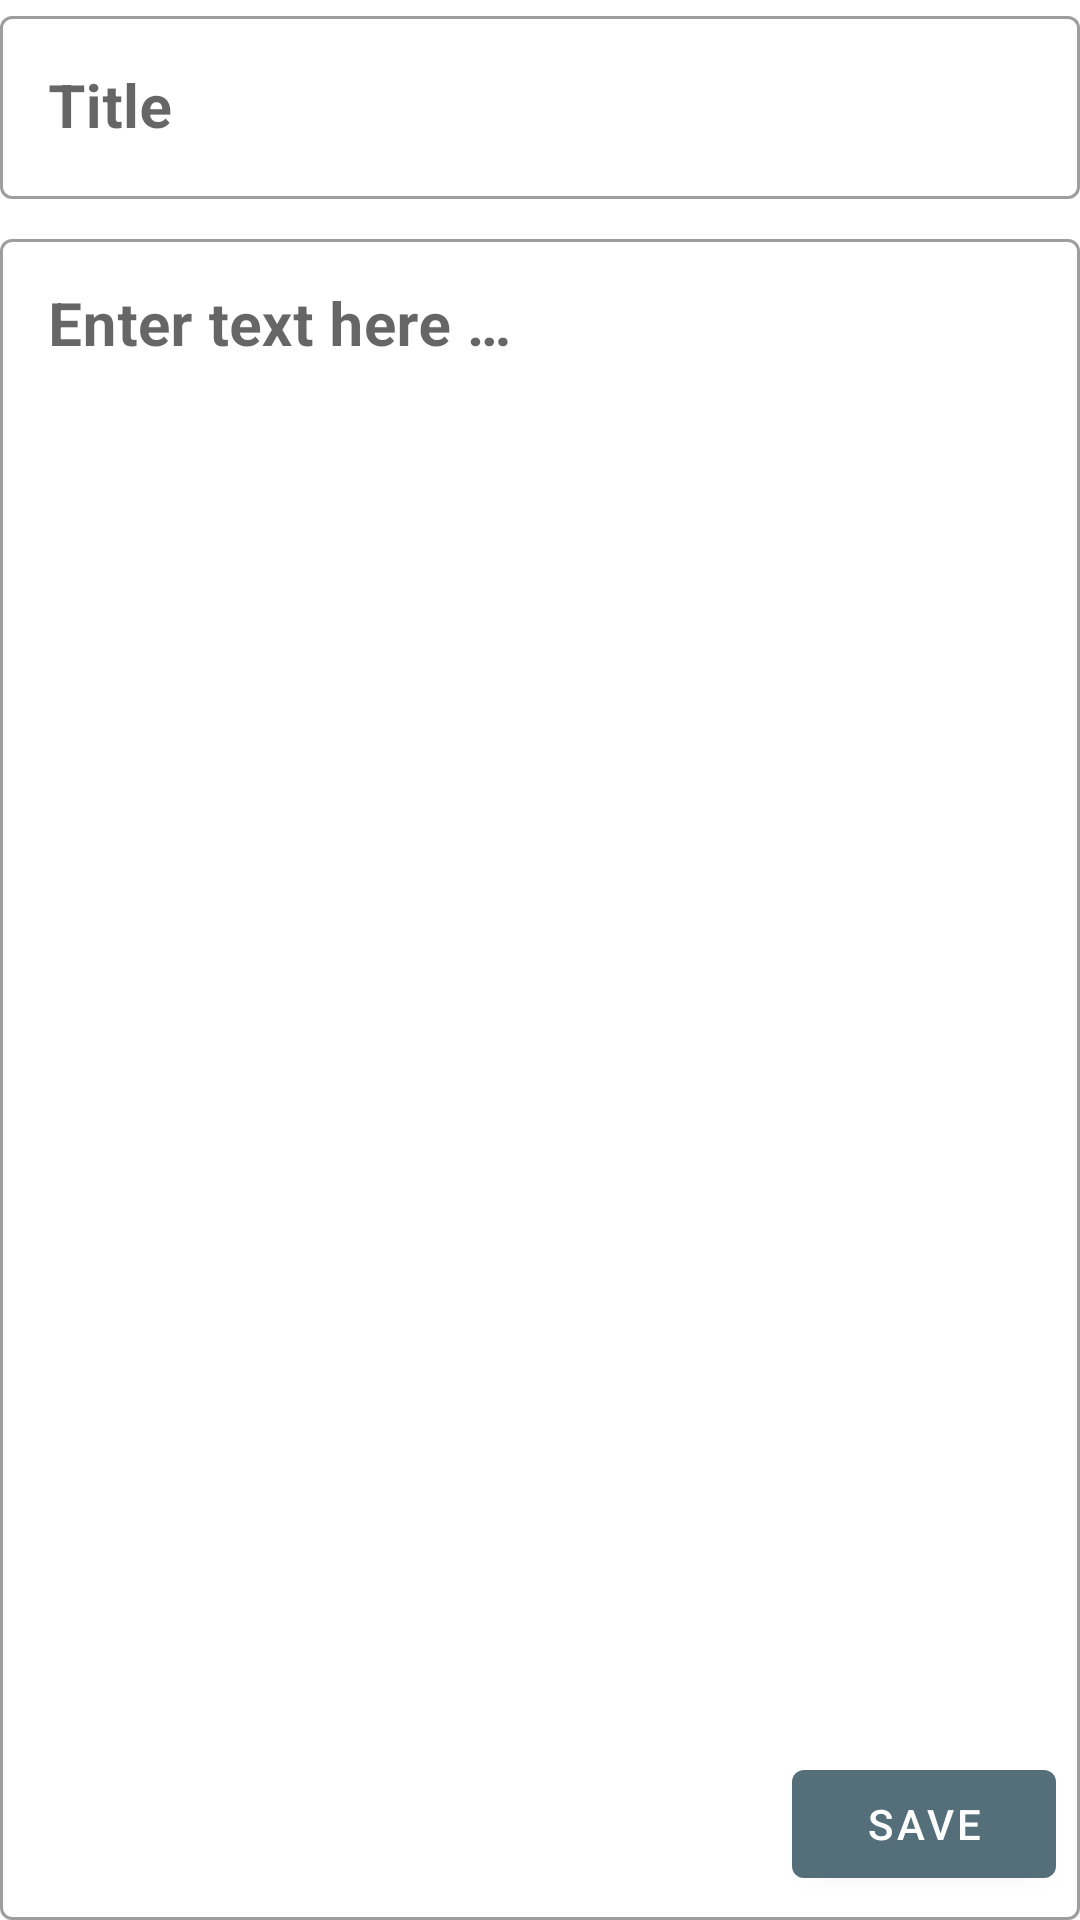

Reconstruct the res/layout file that produces this screen, plus the resources it refers to.
<!-- AndroidManifest.xml: application theme Theme.NotesApp -->
<!-- res/layout/fragment_note_edit.xml -->
<?xml version="1.0" encoding="utf-8"?>
<androidx.constraintlayout.widget.ConstraintLayout xmlns:android="http://schemas.android.com/apk/res/android"
    xmlns:app="http://schemas.android.com/apk/res-auto"
    xmlns:tools="http://schemas.android.com/tools"
    android:layout_width="match_parent"
    android:layout_height="match_parent"
    tools:context=".ui.fragment.NoteEditFragment">

    <com.google.android.material.textfield.TextInputLayout
        android:id="@+id/note_title_lyt"
        style="@style/Widget.MaterialComponents.TextInputLayout.OutlinedBox"
        android:layout_width="match_parent"
        android:layout_height="wrap_content"
        app:layout_constraintTop_toTopOf="parent">

        <com.google.android.material.textfield.TextInputEditText
            android:id="@+id/note_title"
            android:layout_width="match_parent"
            android:layout_height="match_parent"
            android:hint="@string/title"
            android:inputType="text"
            android:textSize="20sp"
            android:textStyle="bold" />
    </com.google.android.material.textfield.TextInputLayout>

    <com.google.android.material.textfield.TextInputLayout
        android:id="@+id/note_text_lyt"
        style="@style/Widget.MaterialComponents.TextInputLayout.OutlinedBox"
        android:layout_width="match_parent"
        android:layout_height="0dp"
        android:layout_marginTop="8dp"
        app:layout_constraintBottom_toBottomOf="parent"
        app:layout_constraintTop_toBottomOf="@id/note_title_lyt">

        <com.google.android.material.textfield.TextInputEditText
            android:id="@+id/note_text"
            android:layout_width="match_parent"
            android:layout_height="match_parent"
            android:gravity="top"
            android:hint="@string/enter_text_here"
            android:inputType="textMultiLine"
            android:textSize="20sp"
            android:textStyle="bold" />
    </com.google.android.material.textfield.TextInputLayout>

    <com.google.android.material.button.MaterialButton
        android:id="@+id/save_btn"
        android:layout_width="wrap_content"
        android:layout_height="wrap_content"
        app:layout_constraintBottom_toBottomOf="parent"
        app:layout_constraintEnd_toEndOf="parent"
        android:layout_margin="8dp"
        android:text="@string/save"/>

</androidx.constraintlayout.widget.ConstraintLayout>
<!-- resources referenced by this layout -->
<resources>
  <string name="enter_text_here">Enter text here …</string>
  <string name="save">Save</string>
  <string name="title">Title</string>
  <style name="Theme.NotesApp" parent="Theme.MaterialComponents.DayNight.DarkActionBar">
          
          <item name="colorPrimary">@color/grey</item>
          <item name="colorPrimaryVariant">@color/grey_dark</item>
          <item name="colorOnPrimary">@color/white</item>
          
          <item name="colorSecondary">@color/peach_light</item>
          <item name="colorSecondaryVariant">@color/peach_dark</item>
          <item name="colorOnSecondary">@color/black</item>
          
          <item name="android:statusBarColor" tools:targetApi="l">?attr/colorPrimaryVariant</item>
          
      </style>
  <color name="grey">#546e7a</color>
  <color name="grey_dark">#29434e</color>
  <color name="white">#FFFFFFFF</color>
  <color name="peach_light">#ffbcaf</color>
  <color name="peach_dark">#c85a54</color>
  <color name="black">#FF000000</color>
</resources>
